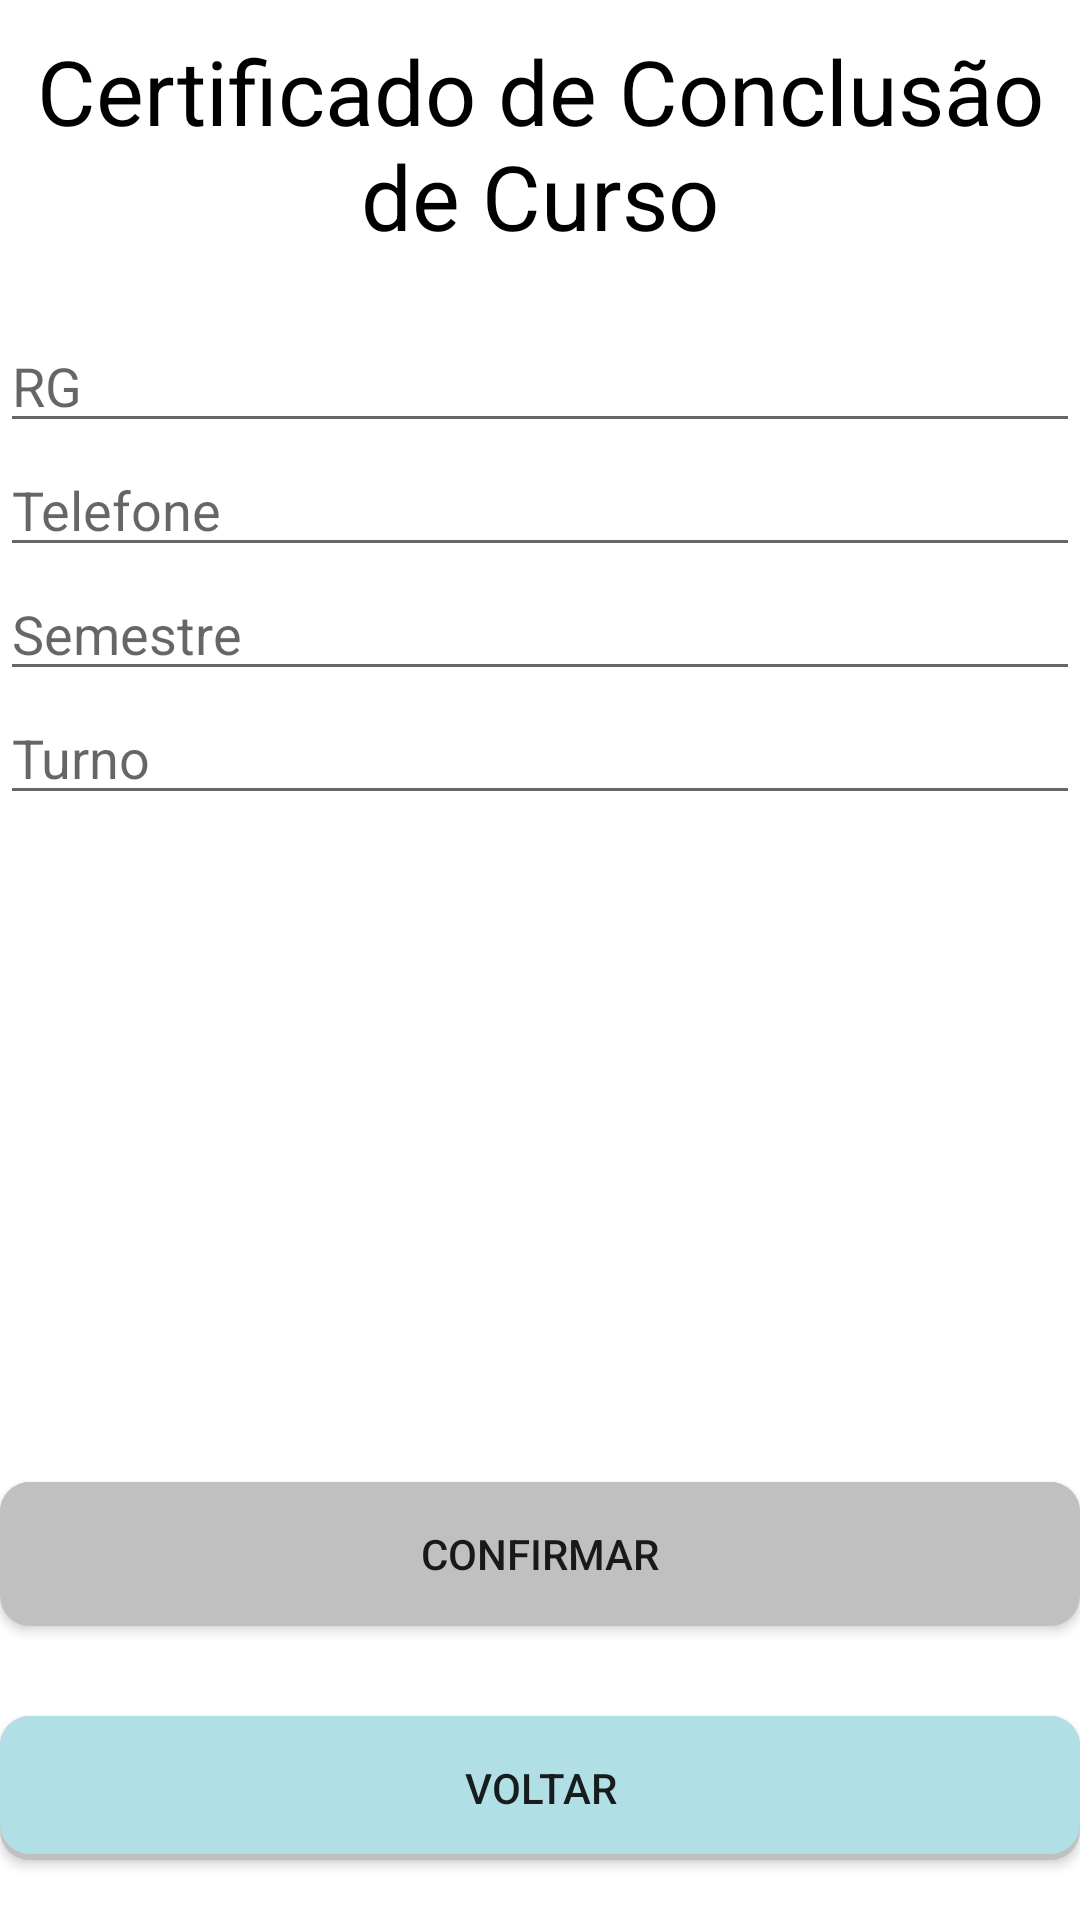

The Android layout XML behind this screen, and the referenced resources:
<!-- AndroidManifest.xml: application theme FatecNetTheme -->
<!-- res/layout/activity_formulario05.xml -->
<?xml version="1.0" encoding="utf-8"?>

<RelativeLayout xmlns:android="http://schemas.android.com/apk/res/android"
    android:layout_width="match_parent"
    android:layout_height="match_parent"
    android:background="#ffffff">


    <TextView
        android:id="@+id/textView"
        android:layout_width="wrap_content"
        android:layout_height="wrap_content"
        android:layout_marginTop="10dp"
        android:text="Certificado de Conclusão de Curso"
        android:textAlignment="center"
        android:textColor="@android:color/black"
        android:textSize="30dp"
        android:layout_alignParentTop="true"
        android:layout_centerHorizontal="true" />

    <EditText
        android:id="@+id/editRg"
        android:layout_width="wrap_content"
        android:layout_height="wrap_content"
        android:layout_alignEnd="@+id/textView"
        android:layout_alignStart="@+id/textView"
        android:layout_below="@+id/textView"
        android:layout_marginTop="21dp"
        android:ems="10"
        android:hint="RG"
        android:inputType="number" />

    <EditText
        android:id="@+id/editTelefone"
        android:layout_width="wrap_content"
        android:layout_height="wrap_content"
        android:layout_alignEnd="@+id/editRg"
        android:layout_alignStart="@+id/editRg"
        android:layout_below="@+id/editRg"
        android:ems="10"
        android:hint="Telefone"
        android:inputType="phone" />

    <EditText
        android:id="@+id/editSemestre"
        android:layout_width="wrap_content"
        android:layout_height="wrap_content"
        android:layout_alignEnd="@+id/editTelefone"
        android:layout_alignStart="@+id/editTelefone"
        android:layout_below="@+id/editTelefone"
        android:ems="10"
        android:hint="Semestre"
        android:inputType="number" />

    <EditText
        android:id="@+id/editTurno"
        android:layout_width="wrap_content"
        android:layout_height="wrap_content"
        android:layout_alignEnd="@+id/editSemestre"
        android:layout_alignStart="@+id/editSemestre"
        android:layout_below="@+id/editSemestre"
        android:ems="10"
        android:hint="Turno"
        android:inputType="text" />

    <Button
        android:id="@+id/btnConfirmar"
        android:background="@drawable/botao"
        android:layout_width="wrap_content"
        android:layout_height="wrap_content"
        android:layout_above="@+id/btnVoltar"
        android:layout_alignParentEnd="true"
        android:layout_alignParentStart="true"
        android:layout_marginBottom="10dp"
        android:text="Confirmar" />

    <Button
        android:id="@+id/btnVoltar"
        android:background="@drawable/botaodestaque"
        android:layout_width="wrap_content"
        android:layout_height="wrap_content"
        android:layout_alignParentBottom="true"
        android:layout_alignParentEnd="true"
        android:layout_alignParentStart="true"
        android:layout_marginBottom="20dp"
        android:layout_marginTop="20dp"
        android:text="Voltar" />




</RelativeLayout>
<!-- resources referenced by this layout -->
<resources>
  <!-- drawable botao (drawable) -->
  <?xml version="1.0" encoding="utf-8"?>
  
  <layer-list xmlns:android="http://schemas.android.com/apk/res/android">
      <item>
          <shape android:shape="rectangle">
              <solid android:color="#CABBBBBB"/>
              <corners
                  android:bottomLeftRadius="10dp"
                  android:bottomRightRadius="10dp"
                  android:topLeftRadius="10dp"
                  android:topRightRadius="10dp" />
          </shape>
      </item>
      <item
          android:left="0dp"
          android:right="0dp"
          android:top="0dp"
          android:bottom="2dp">
          <shape android:shape="rectangle">
              <solid android:color="@color/corBotao"/>
              <corners
                  android:bottomLeftRadius="10dp"
                  android:bottomRightRadius="10dp"
                  android:topLeftRadius="10dp"
                  android:topRightRadius="10dp" />
          </shape>
      </item>
  </layer-list>
  <!-- drawable botaodestaque (drawable) -->
  <?xml version="1.0" encoding="utf-8"?>
  
  <layer-list xmlns:android="http://schemas.android.com/apk/res/android">
      <item>
          <shape android:shape="rectangle">
              <solid android:color="#CABBBBBB"/>
              <corners
                  android:bottomLeftRadius="10dp"
                  android:bottomRightRadius="10dp"
                  android:topLeftRadius="10dp"
                  android:topRightRadius="10dp" />
          </shape>
      </item>
      <item
          android:left="0dp"
          android:right="0dp"
          android:top="0dp"
          android:bottom="2dp">
          <shape android:shape="rectangle">
              <solid android:color="@color/corBotaoDestaque"/>
              <corners
                  android:bottomLeftRadius="10dp"
                  android:bottomRightRadius="10dp"
                  android:topLeftRadius="10dp"
                  android:topRightRadius="10dp" />
          </shape>
      </item>
  </layer-list>
  <style name="FatecNetTheme" parent="Theme.AppCompat.Light.DarkActionBar">
          
          <item name="colorPrimaryDark">@color/colorPrimaryDark</item>
          <item name="colorPrimary">@color/colorPrimary</item>
      </style>
  <color name="corBotao">#C0C0C0</color>
  <color name="corBotaoDestaque">#B0E0E6</color>
  <color name="colorPrimaryDark">#35298c</color>
  <color name="colorPrimary">#003cff</color>
</resources>
